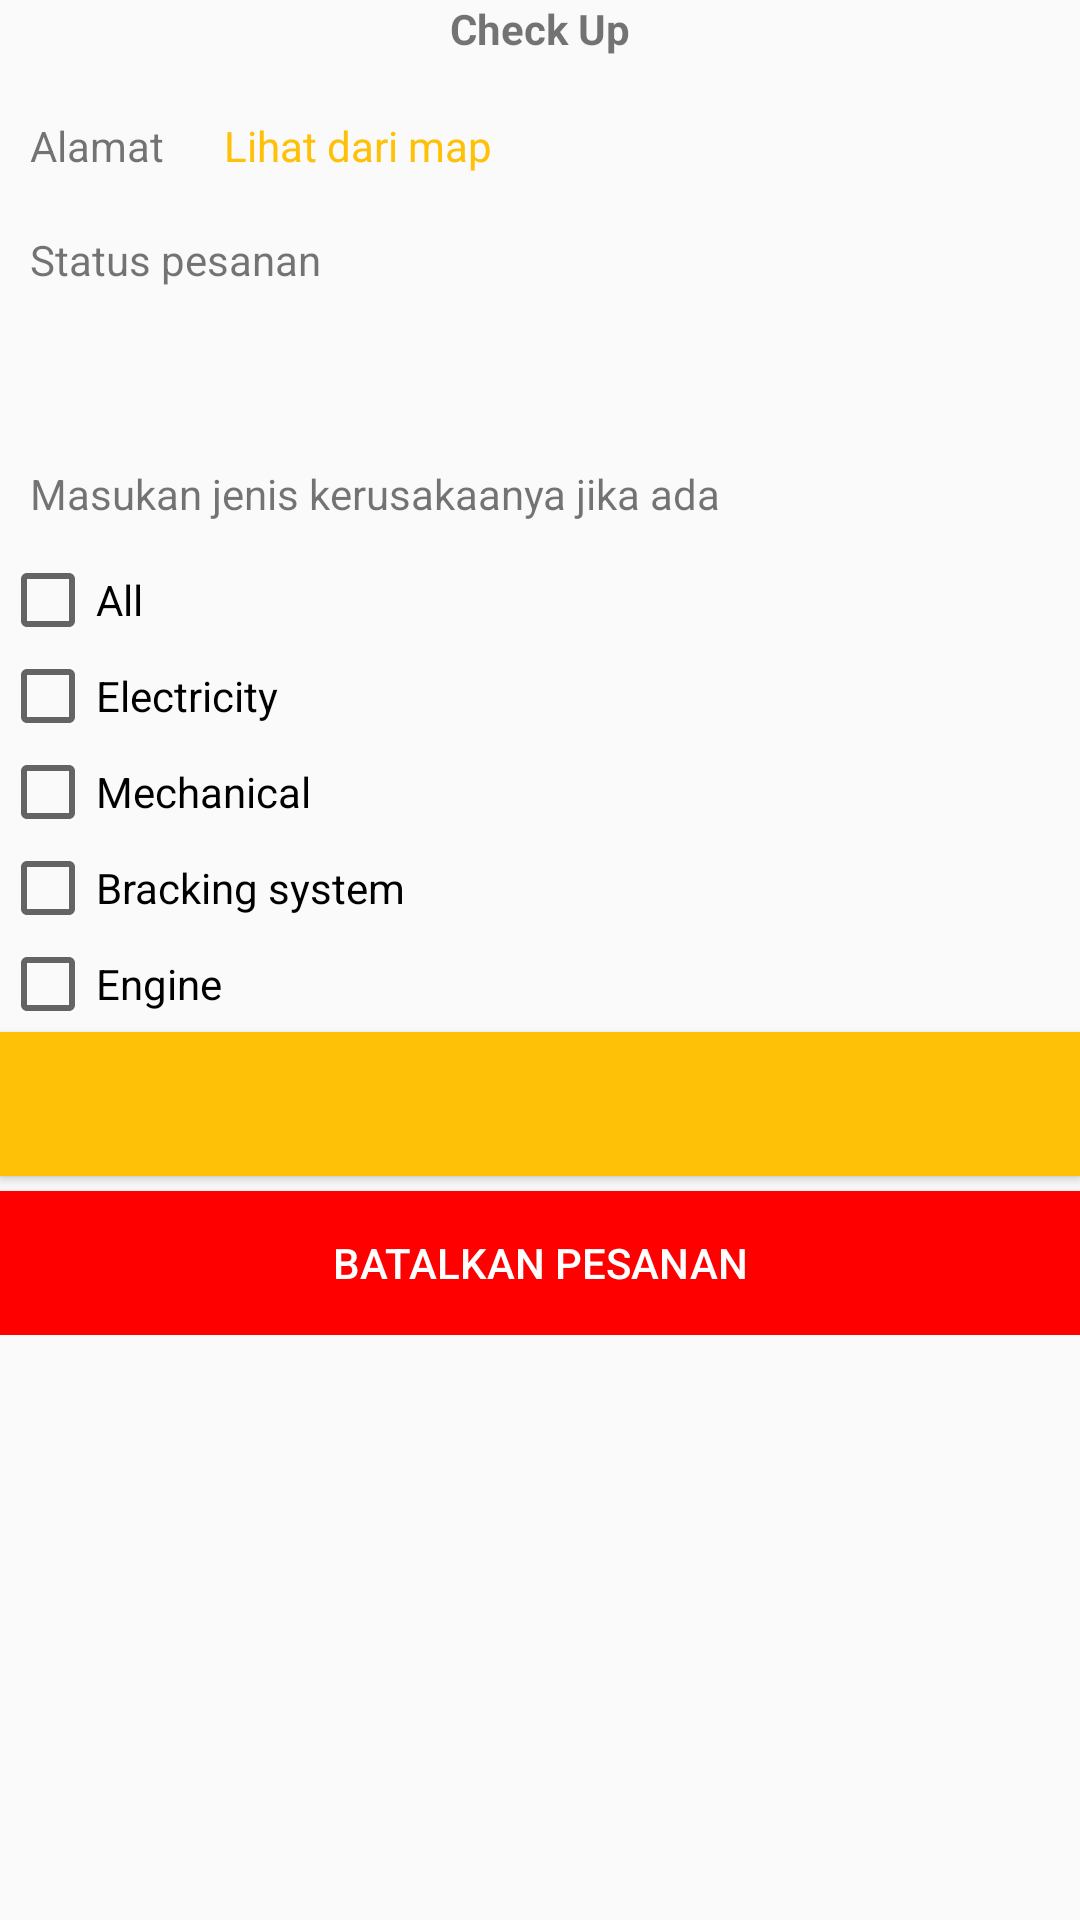

Here is an Android app screen rendered from its layout file. Give the layout XML and the strings, colors and styles it references.
<!-- AndroidManifest.xml: application theme AppTheme -->
<!-- res/layout/activity_order_accepted_check_up.xml -->
<?xml version="1.0" encoding="utf-8"?>
<RelativeLayout xmlns:android="http://schemas.android.com/apk/res/android"
    xmlns:app="http://schemas.android.com/apk/res-auto"
    xmlns:tools="http://schemas.android.com/tools"
    android:layout_width="match_parent"
    android:layout_height="match_parent"
    tools:context=".OrderAccepted.OrderAcceptedCheckup.OrderAcceptedCheckUp">
    <LinearLayout
        android:layout_width="match_parent"
        android:layout_height="wrap_content"
        android:orientation="vertical">
        <TextView
            android:layout_width="match_parent"
            android:layout_height="wrap_content"
            android:gravity="center"
            android:textStyle="bold"
            android:text="Check Up"/>
        <LinearLayout
            android:layout_width="match_parent"
            android:layout_height="wrap_content"
            android:orientation="vertical"
            android:background="@drawable/customborder"
            android:layout_marginTop="20dp">
            <LinearLayout
                android:layout_width="match_parent"
                android:layout_height="wrap_content"
                android:orientation="vertical">
                <LinearLayout
                    android:layout_width="match_parent"
                    android:layout_height="wrap_content"
                    android:orientation="horizontal">
                    <TextView
                        android:layout_width="wrap_content"
                        android:layout_height="wrap_content"
                        android:paddingLeft="10dp"
                        android:text="Alamat"/>
                    <TextView
                        android:layout_width="wrap_content"
                        android:layout_height="wrap_content"
                        android:layout_marginLeft="20dp"
                        android:textColor="@color/defaulButton"
                        android:id="@+id/buttonSeeMapOrderAcceptedCheckUp"
                        android:text="Lihat dari map"/>
                </LinearLayout>
                <TextView
                    android:layout_width="match_parent"
                    android:layout_height="wrap_content"
                    android:layout_marginLeft="10dp"
                    android:textAlignment="textStart"
                    android:textStyle="bold"
                    android:id="@+id/addressOrderAcceptedCheckUp"/>
            </LinearLayout>
            <TextView
                android:layout_width="match_parent"
                android:layout_height="wrap_content"
                android:paddingLeft="10dp"
                android:text="Status pesanan"/>
            <TextView
                android:layout_width="match_parent"
                android:layout_height="wrap_content"
                android:layout_marginLeft="10dp"
                android:textAlignment="textStart"
                android:paddingBottom="20dp"
                android:id="@+id/statusOrderAcceptedCheckUp"/>
        </LinearLayout>
        <LinearLayout
            android:layout_width="match_parent"
            android:layout_height="wrap_content"
            android:paddingTop="20dp"
            android:orientation="vertical">
            <LinearLayout
                android:layout_width="match_parent"
                android:layout_height="wrap_content"
                android:orientation="vertical"
                android:visibility="visible"
                android:id="@+id/layoutCheckBoxOrderAcceptedCheckUp">
                <TextView
                    android:layout_width="match_parent"
                    android:layout_height="wrap_content"
                    android:layout_marginLeft="10dp"
                    android:layout_marginBottom="10dp"
                    android:text="Masukan jenis kerusakaanya jika ada"/>
                <CheckBox
                    android:layout_width="match_parent"
                    android:layout_height="wrap_content"
                    android:text="All"
                    android:id="@+id/checkboxAll"/>
                <CheckBox
                    android:layout_width="match_parent"
                    android:layout_height="wrap_content"
                    android:text="Electricity"
                    android:id="@+id/checkboxElectricity"/>
                <CheckBox
                    android:layout_width="match_parent"
                    android:layout_height="wrap_content"
                    android:text="Mechanical"
                    android:id="@+id/checkboxMechanical"/>
                <CheckBox
                    android:layout_width="match_parent"
                    android:layout_height="wrap_content"
                    android:text="Bracking system"
                    android:id="@+id/checkboxBrackingSystem"/>
                <CheckBox
                    android:layout_width="match_parent"
                    android:layout_height="wrap_content"
                    android:text="Engine"
                    android:id="@+id/checkboxEngine"/>
            </LinearLayout>
            <Button
                android:layout_width="match_parent"
                android:layout_height="wrap_content"
                android:background="@color/defaulButton"
                android:textColor="@color/white"
                android:layout_marginBottom="5dp"
                android:id="@+id/changeStatusOrderAcceptedCheckUp"/>
            <Button
                android:layout_width="match_parent"
                android:layout_height="wrap_content"
                android:background="@color/cancelButton"
                android:textColor="@color/white"
                android:text="BATALKAN PESANAN"
                android:id="@+id/cancelOrderAcceptedCheckUp"/>
        </LinearLayout>
    </LinearLayout>
</RelativeLayout>
<!-- resources referenced by this layout -->
<resources>
  <color name="cancelButton">#FF0000</color>
  <color name="defaulButton">#FFC107</color>
  <color name="white">#FFFFFF</color>
  <style name="AppTheme" parent="Theme.AppCompat.Light.DarkActionBar">
          
          <item name="colorPrimary">#FFC107</item>
          <item name="colorPrimaryDark">#A58787</item>
          <item name="colorAccent">@color/colorAccent</item>
      </style>
  <color name="colorAccent">#D81B60</color>
</resources>
